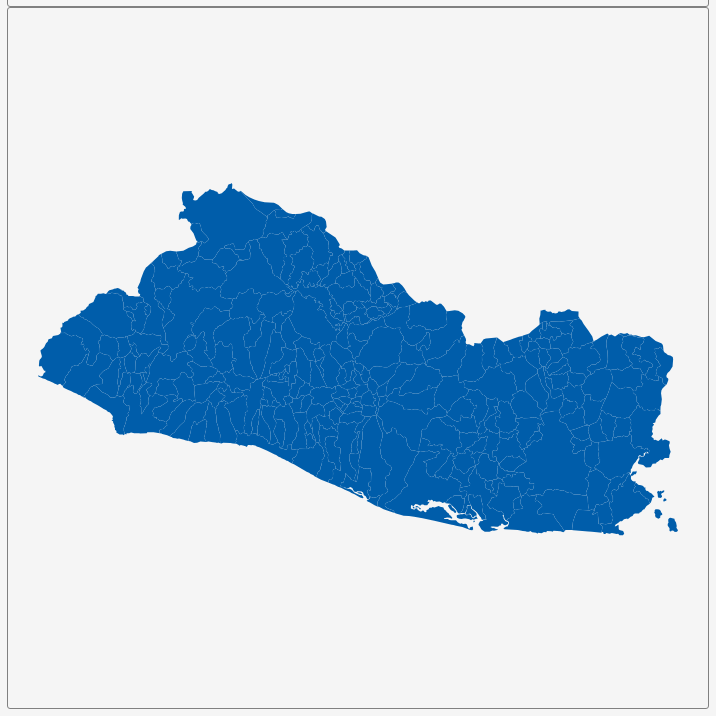
D3 v3 page, settled after 360 driven frames (6 s of simulated time); the page loaded 1 data file(s).


        var dim = 700;
        const center = {
            "lng": -88.9048,
            "lat": 13.8069
        };
        var scale = 16776;

        var title = document.getElementById('title');
        title.style.width = dim;
        title.style.marginLeft = "calc(50% - " + (dim / 2) + "px)";
        var map = document.getElementById('map')
        map.style.width = dim;
        map.style.marginLeft = "calc(50% - " + (dim / 2) + "px)";

        var tooltip = d3
            .select("#map")
            .append("div")
            .attr("class", "tooltip")
            .attr("opacity", 0);
        var width = dim,
            height = dim;

        var svg = d3.select("#map")
            .append("svg")
            .attr("width", width)
            .attr("height", height);

        scale = scale * .9;// to give 5% padding on each side
        var projection = d3.geo.mercator()
            .center([center.lng, center.lat])
            .scale(scale)
            .translate([width / 2, height / 2]);
        var geoPath = d3.geo.path()
            .projection(projection);

        var g = svg.append("g");
        d3.json("geosource.json", function (json) {
            g.selectAll("path")
                .data(json.features)
                .enter()
                .append("path")
                .attr("d", geoPath)
                .attr("class", "polygon")
                .on("mouseover", mouseover)
                .on("mouseout", mouseout)
                .on("mousemove", mousemove);

            svg.call(d3.behavior.zoom().on("zoom", () => {
                g.attr("transform", "translate(" + d3.event.translate.join(",") + ")scale(" + d3.event.scale + ")");
            }));
        });
        function mouseover(d) {
            d3.select(this).attr("class", "hover");
            tooltip.style("opacity", 0.9);
            tooltip.html((d.properties.NAME_2 && "<b>" + d.properties.NAME_2 + "</b><br>" || '') +
                (d.properties.ENGTYPE_2 && d.properties.ENGTYPE_2 + "<br>" || '') +
                (d.properties.NAME_1 && d.properties.NAME_1));
        }
        function mouseout(d) {
            d3.select(this).attr("class", "polygon");
            tooltip.style("opacity", 0);
        }
        function mousemove(d) {
            tooltip.style({
                left: function () {
                    if (d3.event.pageX > 800) {
                        return d3.event.pageX - 180 + "px";
                    } else {
                        return d3.event.pageX + 23 + "px";
                    }
                },
                top: d3.event.pageY - 20 + "px",
            });
        }
    

### data: geosource.json
{
 "type": "FeatureCollection",
 "features": [
  {
   "type": "Feature",
   "geometry": {
    "type": "Polygon",
    "coordinates": "[... 1 items]"
   },
   "properties": {
    "GID_0": "SLV",
    "NAME_0": "El Salvador",
    "GID_1": "SLV.1_1",
    "NAME_1": "Ahuachapán",
    "NL_NAME_1": "",
    "GID_2": "SLV.1.1_1",
    "NAME_2": "Ahuachapán",
    "VARNAME_2": "",
    "NL_NAME_2": "",
    "TYPE_2": "Municipio",
    "ENGTYPE_2": "Municipality",
    "CC_2": "",
    "HASC_2": "SV.AH.AH"
   }
  },
  {
   "type": "Feature",
   "geometry": {
    "type": "Polygon",
    "coordinates": "[... 1 items]"
   },
   "properties": {
    "GID_0": "SLV",
    "NAME_0": "El Salvador",
    "GID_1": "SLV.1_1",
    "NAME_1": "Ahuachapán",
    "NL_NAME_1": "",
    "GID_2": "SLV.1.2_1",
    "NAME_2": "Apaneca",
    "VARNAME_2": "",
    "NL_NAME_2": "",
    "TYPE_2": "Municipio",
    "ENGTYPE_2": "Municipality",
    "CC_2": "",
    "HASC_2": "SV.AH.AP"
   }
  },
  {
   "type": "Feature",
   "geometry": {
    "type": "Polygon",
    "coordinates": "[... 1 items]"
   },
   "properties": {
    "GID_0": "SLV",
    "NAME_0": "El Salvador",
    "GID_1": "SLV.1_1",
    "NAME_1": "Ahuachapán",
    "NL_NAME_1": "",
    "GID_2": "SLV.1.3_1",
    "NAME_2": "Atiquizaya",
    "VARNAME_2": "",
    "NL_NAME_2": "",
    "TYPE_2": "Municipio",
    "ENGTYPE_2": "Municipality",
    "CC_2": "",
    "HASC_2": "SV.AH.AT"
   }
  },
  {
   "type": "Feature",
   "geometry": {
    "type": "Polygon",
    "coordinates": "[... 1 items]"
   },
   "properties": {
    "GID_0": "SLV",
    "NAME_0": "El Salvador",
    "GID_1": "SLV.1_1",
    "NAME_1": "Ahuachapán",
    "NL_NAME_1": "",
    "GID_2": "SLV.1.4_1",
    "NAME_2": "Concepción de Ataco",
    "VARNAME_2": "",
    "NL_NAME_2": "",
    "TYPE_2": "Municipio",
    "ENGTYPE_2": "Municipality",
    "CC_2": "",
    "HASC_2": "SV.AH.CA"
   }
  },
  {
   "type": "Feature",
   "geometry": {
    "type": "Polygon",
    "coordinates": "[... 1 items]"
   },
   "properties": {
    "GID_0": "SLV",
    "NAME_0": "El Salvador",
    "GID_1": "SLV.1_1",
    "NAME_1": "Ahuachapán",
    "NL_NAME_1": "",
    "GID_2": "SLV.1.5_1",
    "NAME_2": "El Refugio",
    "VARNAME_2": "",
    "NL_NAME_2": "",
    "TYPE_2": "Municipio",
    "ENGTYPE_2": "Municipality",
    "CC_2": "",
    "HASC_2": "SV.AH.ER"
   }
  },
  {
   "type": "Feature",
   "geometry": {
    "type": "Polygon",
    "coordinates": "[... 1 items]"
   },
   "properties": {
    "GID_0": "SLV",
    "NAME_0": "El Salvador",
    "GID_1": "SLV.1_1",
    "NAME_1": "Ahuachapán",
    "NL_NAME_1": "",
    "GID_2": "SLV.1.6_1",
    "NAME_2": "Guaymango",
    "VARNAME_2": "",
    "NL_NAME_2": "",
    "TYPE_2": "Municipio",
    "ENGTYPE_2": "Municipality",
    "CC_2": "",
    "HASC_2": "SV.AH.GU"
   }
  },
  {
   "type": "Feature",
   "geometry": {
    "type": "Polygon",
    "coordinates": "[... 1 items]"
   },
   "properties": {
    "GID_0": "SLV",
    "NAME_0": "El Salvador",
    "GID_1": "SLV.1_1",
    "NAME_1": "Ahuachapán",
    "NL_NAME_1": "",
    "GID_2": "SLV.1.7_1",
    "NAME_2": "Jujutla",
    "VARNAME_2": "",
    "NL_NAME_2": "",
    "TYPE_2": "Municipio",
    "ENGTYPE_2": "Municipality",
    "CC_2": "",
    "HASC_2": "SV.AH.JU"
   }
  },
  {
   "type": "Feature",
   "geometry": {
    "type": "Polygon",
    "coordinates": "[... 1 items]"
   },
   "properties": {
    "GID_0": "SLV",
    "NAME_0": "El Salvador",
    "GID_1": "SLV.1_1",
    "NAME_1": "Ahuachapán",
    "NL_NAME_1": "",
    "GID_2": "SLV.1.8_1",
    "NAME_2": "San Francisco Menéndez",
    "VARNAME_2": "",
    "NL_NAME_2": "",
    "TYPE_2": "Municipio",
    "ENGTYPE_2": "Municipality",
    "CC_2": "",
    "HASC_2": "SV.AH.SF"
   }
  },
  "... 258 more items"
 ]
}